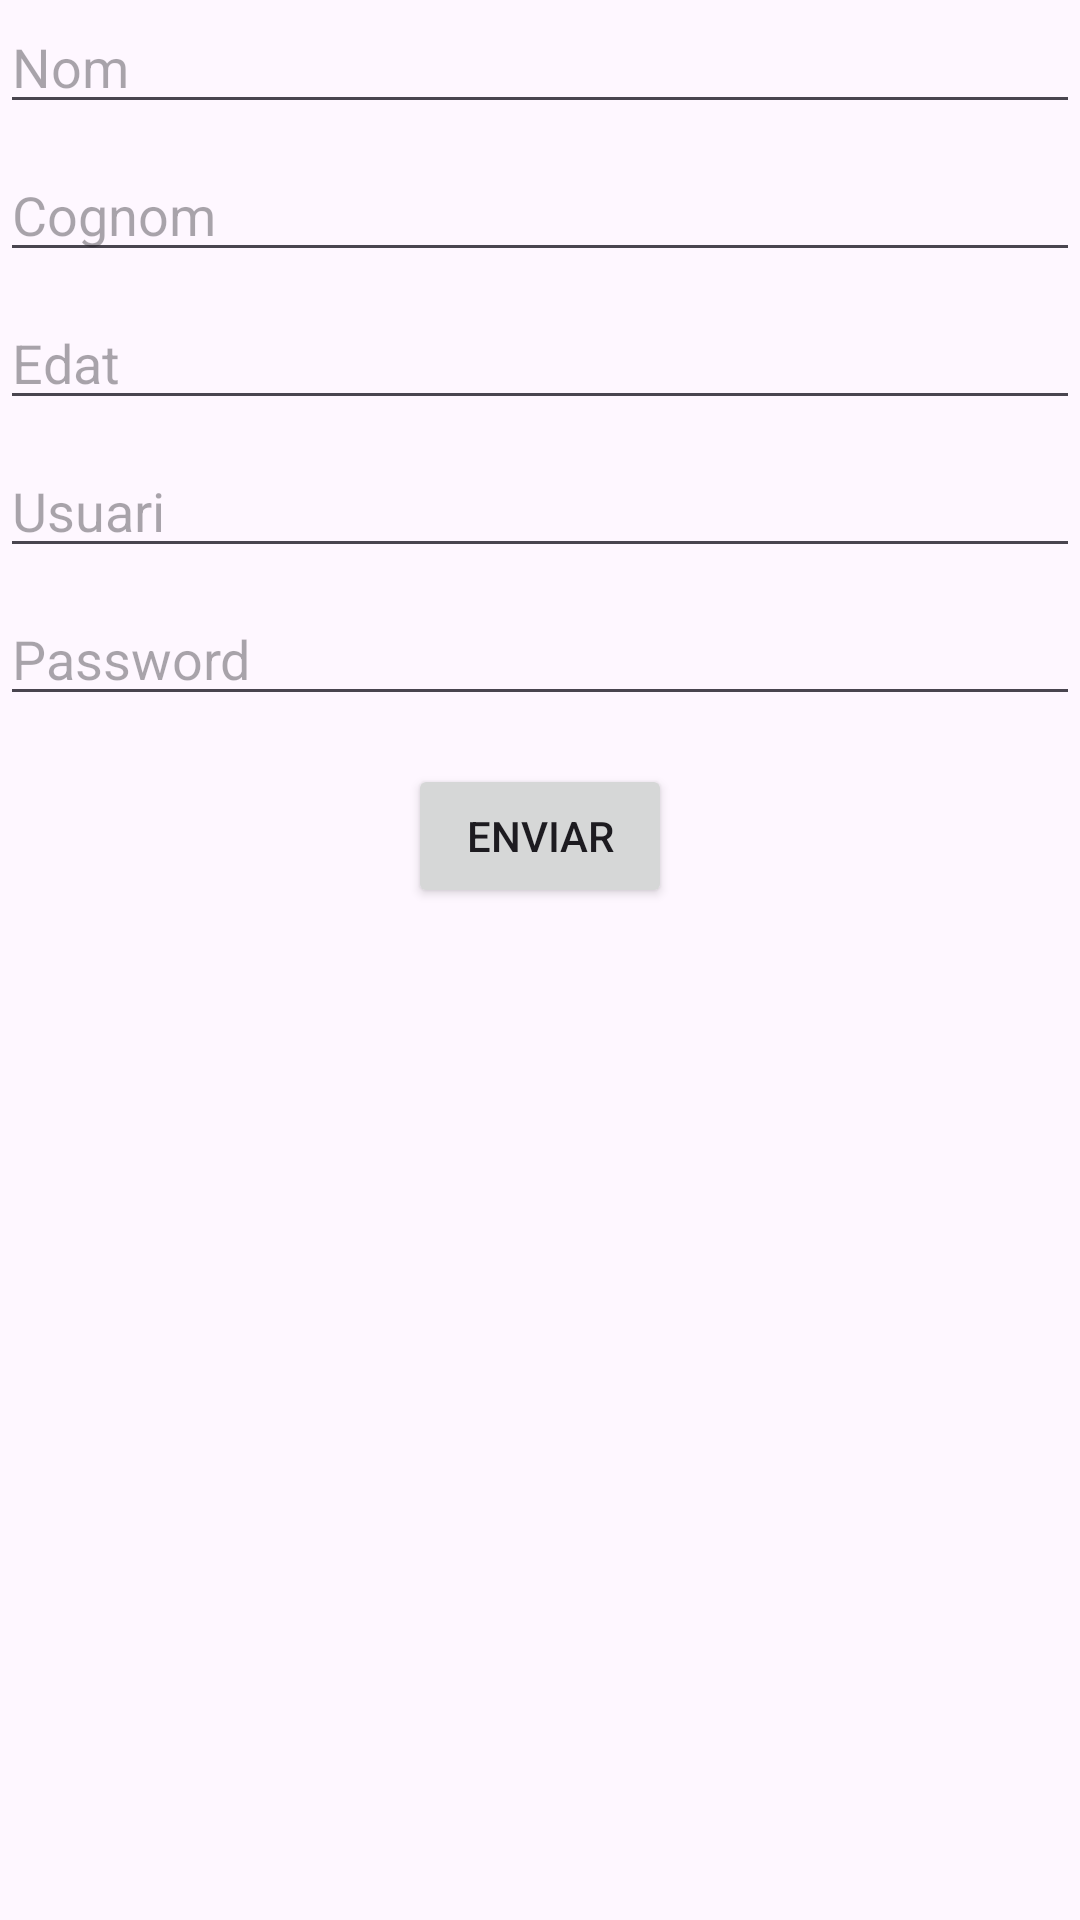

Write the Android layout XML for this screen, with the resource values it uses.
<!-- AndroidManifest.xml: application theme Theme.Anuk_GuerraIzquierdo_UF1_ACT10 -->
<!-- res/layout/activity_main2.xml -->
<?xml version="1.0" encoding="utf-8"?>
<RelativeLayout xmlns:android="http://schemas.android.com/apk/res/android"
    xmlns:app="http://schemas.android.com/apk/res-auto"
    xmlns:tools="http://schemas.android.com/tools"
    android:id="@+id/main"
    android:layout_width="match_parent"
    android:layout_height="match_parent"
    tools:context=".MainActivity2">

        <EditText
            android:id="@+id/Nom"
            android:layout_width="match_parent"
            android:layout_height="wrap_content"
            android:hint="Nom"
            android:layout_alignParentTop="true" />

        <EditText
            android:id="@+id/Cognom"
            android:layout_width="match_parent"
            android:layout_height="wrap_content"
            android:hint="Cognom"
            android:layout_below="@id/Nom"
            android:layout_marginTop="8dp" />

        <EditText
            android:id="@+id/Edat"
            android:layout_width="match_parent"
            android:layout_height="wrap_content"
            android:inputType="number"
            android:hint="Edat"
            android:layout_below="@id/Cognom"
            android:layout_marginTop="8dp" />

        <EditText
            android:id="@+id/Usuari"
            android:layout_width="match_parent"
            android:layout_height="wrap_content"
            android:hint="Usuari"
            android:layout_below="@id/Edat"
            android:layout_marginTop="8dp" />

        <EditText
            android:id="@+id/Password"
            android:layout_width="match_parent"
            android:layout_height="wrap_content"
            android:inputType="textPassword"
            android:hint="Password"
            android:layout_below="@id/Usuari"
            android:layout_marginTop="8dp" />

        <Button
            android:id="@+id/btnEnviar"
            android:layout_width="wrap_content"
            android:layout_height="wrap_content"
            android:text="Enviar"
            android:layout_below="@id/Password"
            android:layout_centerHorizontal="true"
            android:layout_marginTop="16dp" />

    </RelativeLayout>
<!-- resources referenced by this layout -->
<resources>
  <style name="Theme.Anuk_GuerraIzquierdo_UF1_ACT10" parent="Base.Theme.Anuk_GuerraIzquierdo_UF1_ACT10" />
  <style name="Base.Theme.Anuk_GuerraIzquierdo_UF1_ACT10" parent="Theme.Material3.DayNight.NoActionBar">
          
          
      </style>
</resources>
